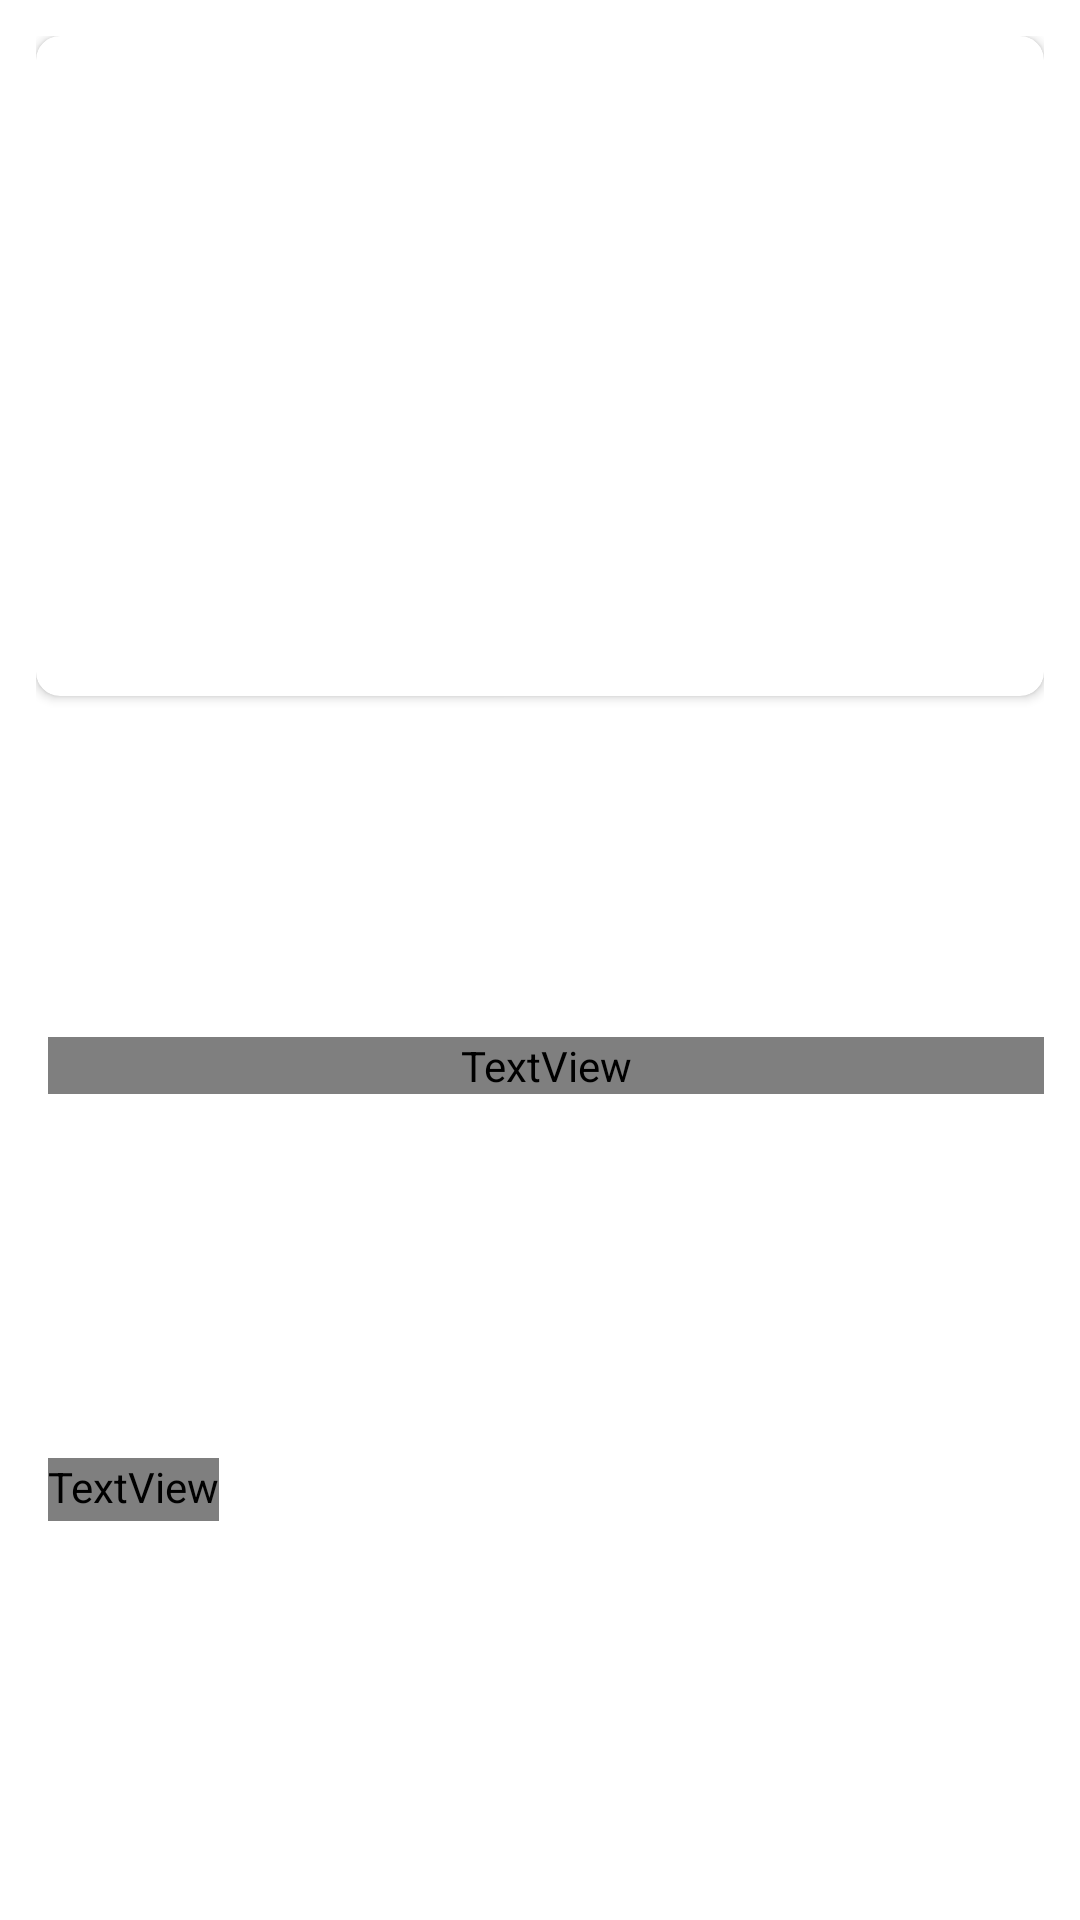

Write the Android layout XML for this screen, with the resource values it uses.
<!-- AndroidManifest.xml: application theme Theme.MoviesApp -->
<!-- res/layout/movie_item.xml -->
<?xml version="1.0" encoding="utf-8"?>
<androidx.constraintlayout.widget.ConstraintLayout xmlns:android="http://schemas.android.com/apk/res/android"
    xmlns:app="http://schemas.android.com/apk/res-auto"
    xmlns:tools="http://schemas.android.com/tools"
    android:layout_width="160dp"
    android:layout_height="wrap_content"
    android:padding="12dp"
    app:cardCornerRadius="6dp"
    app:cardElevation="4dp"
    app:cardUseCompatPadding="true">


    <androidx.cardview.widget.CardView
        android:id="@+id/cvImage"
        android:layout_width="match_parent"
        android:layout_height="220dp"
        app:cardCornerRadius="8dp"
        app:layout_constraintEnd_toEndOf="parent"
        app:layout_constraintStart_toStartOf="parent"
        app:layout_constraintTop_toTopOf="parent">

        <ImageView
            android:id="@+id/ivPoster"
            android:layout_width="match_parent"
            android:layout_height="match_parent"
            android:adjustViewBounds="true"
            android:contentDescription="@string/poster_of_the_film"
            app:layout_constraintEnd_toEndOf="parent"
            app:layout_constraintStart_toStartOf="parent"
            app:layout_constraintTop_toTopOf="parent" />

    </androidx.cardview.widget.CardView>


    <TextView
        android:id="@+id/tvTitle"
        android:layout_width="match_parent"
        android:layout_height="wrap_content"
        android:layout_marginStart="4dp"
        android:layout_marginBottom="8dp"
        android:ellipsize="end"
        android:fontFamily="@font/roboto_medium"
        android:lines="1"
        android:textColor="@color/white"
        android:textSize="14sp"
        app:layout_constraintBottom_toTopOf="@+id/tvReleaseDate"
        app:layout_constraintEnd_toEndOf="parent"
        app:layout_constraintStart_toStartOf="parent"
        app:layout_constraintTop_toBottomOf="@+id/cvImage"
        tools:text="Name of the film" />

    <View
        android:id="@+id/tvLine"
        android:layout_width="match_parent"
        android:layout_height="0.5dp"
        android:background="@color/white"
        app:layout_constraintEnd_toEndOf="parent"
        app:layout_constraintStart_toStartOf="parent"
        app:layout_constraintTop_toBottomOf="@+id/tvTitle" />

    <TextView
        android:id="@+id/tvReleaseDate"
        android:layout_width="wrap_content"
        android:layout_height="wrap_content"
        android:layout_marginStart="4dp"
        android:fontFamily="@font/roboto_medium"
        android:paddingBottom="2dp"
        android:textColor="@color/white"
        android:textSize="10sp"
        app:layout_constraintBottom_toBottomOf="parent"
        app:layout_constraintStart_toStartOf="parent"
        app:layout_constraintTop_toBottomOf="@+id/tvLine"
        tools:text="2022-12-12" />

    <ImageView
        android:id="@+id/ivFavorite"
        android:layout_width="wrap_content"
        android:layout_height="wrap_content"
        android:paddingEnd="4dp"
        android:paddingBottom="2dp"
        android:src="@drawable/ic_favorite_empty"
        app:layout_constraintBottom_toBottomOf="parent"
        app:layout_constraintTop_toBottomOf="@+id/tvLine"
        app:layout_constraintEnd_toEndOf="parent" />




</androidx.constraintlayout.widget.ConstraintLayout>
<!-- resources referenced by this layout -->
<resources>
  <color name="white">#FFFFFFFF</color>
  <!-- drawable ic_favorite_empty (drawable) -->
  <vector xmlns:android="http://schemas.android.com/apk/res/android"
      android:width="18dp"
      android:height="18dp"
      android:tint="#FFFFFF"
      android:viewportWidth="24"
      android:viewportHeight="24">
      <path
          android:fillColor="@android:color/white"
          android:pathData="M16.5,3c-1.74,0 -3.41,0.81 -4.5,2.09C10.91,3.81 9.24,3 7.5,3 4.42,3 2,5.42 2,8.5c0,3.78 3.4,6.86 8.55,11.54L12,21.35l1.45,-1.32C18.6,15.36 22,12.28 22,8.5 22,5.42 19.58,3 16.5,3zM12.1,18.55l-0.1,0.1 -0.1,-0.1C7.14,14.24 4,11.39 4,8.5 4,6.5 5.5,5 7.5,5c1.54,0 3.04,0.99 3.57,2.36h1.87C13.46,5.99 14.96,5 16.5,5c2,0 3.5,1.5 3.5,3.5 0,2.89 -3.14,5.74 -7.9,10.05z" />
  </vector>
  <string name="poster_of_the_film">Poster of the film</string>
  <style name="Theme.MoviesApp" parent="Theme.MaterialComponents.DayNight.NoActionBar">
          
          <item name="colorPrimary">@color/blue</item>
          <item name="colorPrimaryVariant">@color/blue</item>
          <item name="colorOnPrimary">@color/white</item>
          
          <item name="colorSecondary">@color/teal_200</item>
          <item name="colorSecondaryVariant">@color/teal_700</item>
          <item name="colorOnSecondary">@color/black</item>
          
          <item name="android:statusBarColor">?attr/colorPrimaryVariant</item>
          
      </style>
  <color name="blue">#2C98F0</color>
  <color name="teal_200">#FF03DAC5</color>
  <color name="teal_700">#FF018786</color>
  <color name="black">#FF000000</color>
</resources>
